Run: headless pygame with SDL's dummy video driver; simulated clock (each Clock.tick advances the game by its frame time, no real sleeping); random seed 0; keys injected as events and as key.get_pressed() state; no mouse input.
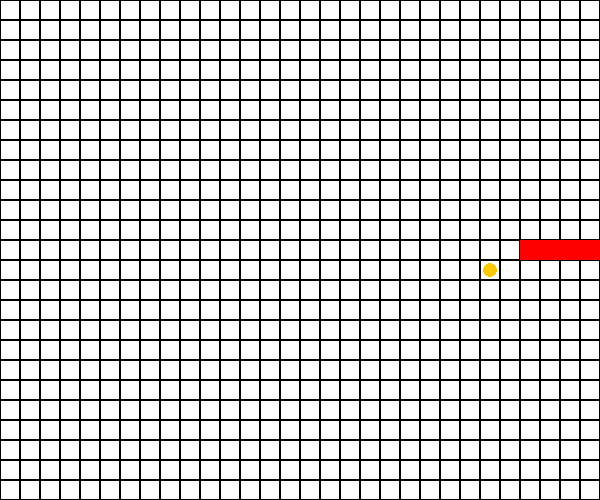
Frame 1 of 4 · flips 1–60 · no input
Frame 2 of 4 · flips 61–180 · tapped SPACE, RETURN · held RIGHT (→), D · screen unchanged from frame 1, image omitted
Frame 3 of 4 · flips 181–300 · held DOWN (↓), S · screen unchanged from frame 2, image omitted
Frame 4 of 4 · flips 301–420 · held LEFT (←), A, UP (↑), W · screen unchanged from frame 3, image omitted

The pygame program that drew these frames:

import pygame
import random

pygame.init()

snake_start_len = 5

class Marker:
    def __init__(self, x, y):
        self.x = x
        self.y = y
        self.num = None
        self.color = (0, 0, 0)

    def draw(self):
        pygame.draw.rect(win, self.color, (self.x * Snake.dim, self.y * Snake.dim, Snake.dim, Snake.dim), 1)

    def __repr__(self):
        return "{} {}".format(self.x, self.y)

class Snake:
    dim = 20
    def __init__(self, x, y):
        self.x = x
        self.y = y
        self.apple_inside = False
        self.prev_dir = ["x", +1]

    def draw(self):
        if not alive:
            color = (255, 0, 0)
        elif self.apple_inside:
            color = (160, 245, 60)
        else:
            color = (0, 255, 0)
        pygame.draw.rect(win, color, (self.x * self.dim, self.y * self.dim, self.dim, self.dim))

    def __repr__(self):
        return "{} {}".format(self.x, self.y)

class Apple:
    dim = 7

    def __init__(self, x, y):
        self.x = x
        self.y = y
        self.color = (250, 200, 0)

    def draw(self):
        pygame.draw.circle(win, self.color, (self.x * Snake.dim + Snake.dim // 2, self.y * Snake.dim + Snake.dim // 2), self.dim)


board_width = 30
board_height = 25

screen_width = board_width * Snake.dim
screen_height = board_height * Snake.dim
win = pygame.display.set_mode((screen_width, screen_height))
pygame.display.set_caption("Snake by Kuba")

markers = []
snake = []
apples = []
def board_init():
    for x in range(board_width):
        temp = []
        for y in range(board_height):
            temp.append(Marker(x, y))
        markers.append(temp)

    for i in range(snake_start_len):
        snake.append(Snake(board_width//2 - i, board_height // 2))
    new_apple()


def new_apple():
    good_choice = False
    while not good_choice:
        good_choice = True
        x = random.randint(0, board_width - 1)
        y = random.randint(0, board_height - 1)
        for s in snake:
            if s.x == x and s.y == y:
                good_choice = False
    apples.append(Apple(x, y))


def draw():
    win.fill((255, 255, 255))
    for line in markers:
        for marker in line:
            marker.draw()
    for s in snake:
        s.draw()
    for apple in apples:
        apple.draw()

    pygame.display.update()


def if_collision():
    board_dim = {"x": board_width, "y": board_height}
    if vars(snake[0])[snake_dir[0]] + snake_dir[1] >= board_dim[snake_dir[0]] or vars(snake[0])[snake_dir[0]] + snake_dir[1] <= 0:
        return True
    for s in snake:
        if vars(snake[0])[snake_dir[0]] + snake_dir[1] == vars(s)[snake_dir[0]] and vars(snake[0])[other_dir[snake_dir[0]]] == vars(s)[other_dir[snake_dir[0]]]:
            return True


def if_ate_apple():
    for apple in apples:
        if apple.x == snake[0].x and apple.y == snake[0].y:
            apples.pop(apples.index(apple))
            snake[0].apple_inside = True
            new_apple()
            break


def move():
    vars(snake[0])[snake_dir[0]] += snake_dir[1]
    for i in range(1, len(snake)):
        vars(snake[i])[snake[i-1].prev_dir[0]] += snake[i-1].prev_dir[1]

    #  extending snake if apple reached its end
    if snake[-1].apple_inside:
        snake[-1].apple_inside = False
        snake.append(Snake(snake[-1].x, snake[-1].y))
        vars(snake[-1])[snake[-3].prev_dir[0]] -= snake[-3].prev_dir[1]

    #  updating in reverse: previous direction and apple inside
    for i in reversed(range(1, len(snake))):
        snake[i].prev_dir = snake[i-1].prev_dir
        if snake[i - 1].apple_inside:
            snake[i].apple_inside = True
            snake[i - 1].apple_inside = False
    snake[0].prev_dir = snake_dir


def change_dir(new_dir):
    print(new_dir)
    global next_dir
    if new_dir[0] == snake_dir[0] and new_dir[1] == snake_dir[1] * - 1:
        return False
    else:
        next_dir = new_dir
        return True


board_init()
snake_dir = ["x", +1]
next_dir = ["x", +1]
other_dir = {"x": "y", "y": "x"}
run = True
alive = True
while run:

    for event in pygame.event.get():
        if event.type == pygame.QUIT:
            run = False
        if event.type == pygame.KEYDOWN:
            if event.key == pygame.K_LEFT:
                change_dir(["x", -1])
            elif event.key == pygame.K_RIGHT:
                change_dir(["x", +1])
            elif event.key == pygame.K_UP:
                change_dir(["y", -1])
            elif event.key == pygame.K_DOWN:
                change_dir(["y", +1])

    pygame.time.delay(200)
    if alive:
        snake_dir = next_dir
        if if_collision():
            alive = False
        move()
        if_ate_apple()


    # GAME
    # chose direction
    # check if collision
    # check if ate apple
    # move
    draw()
